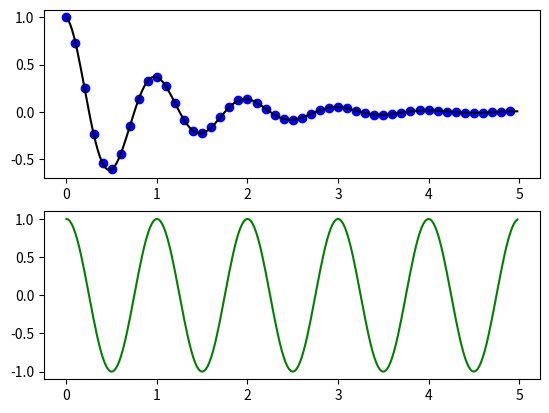

The script that saved this image:
import numpy as np
import matplotlib.pyplot as plt

def Sine(t):
	return np.exp(-t) * np.cos(2*np.pi*t)
	
t1 = np.arange(0.0, 5.0, 0.1)
t2 = np.arange(0.0, 5.0, 0.02)

plt.figure(1)
plt.subplot(211)
plt.plot(t1, Sine(t1), 'bo', t2, Sine(t2), 'k')
plt.subplot(212)
plt.plot(t2, np.cos(2*np.pi*t2), 'g')
plt.show()